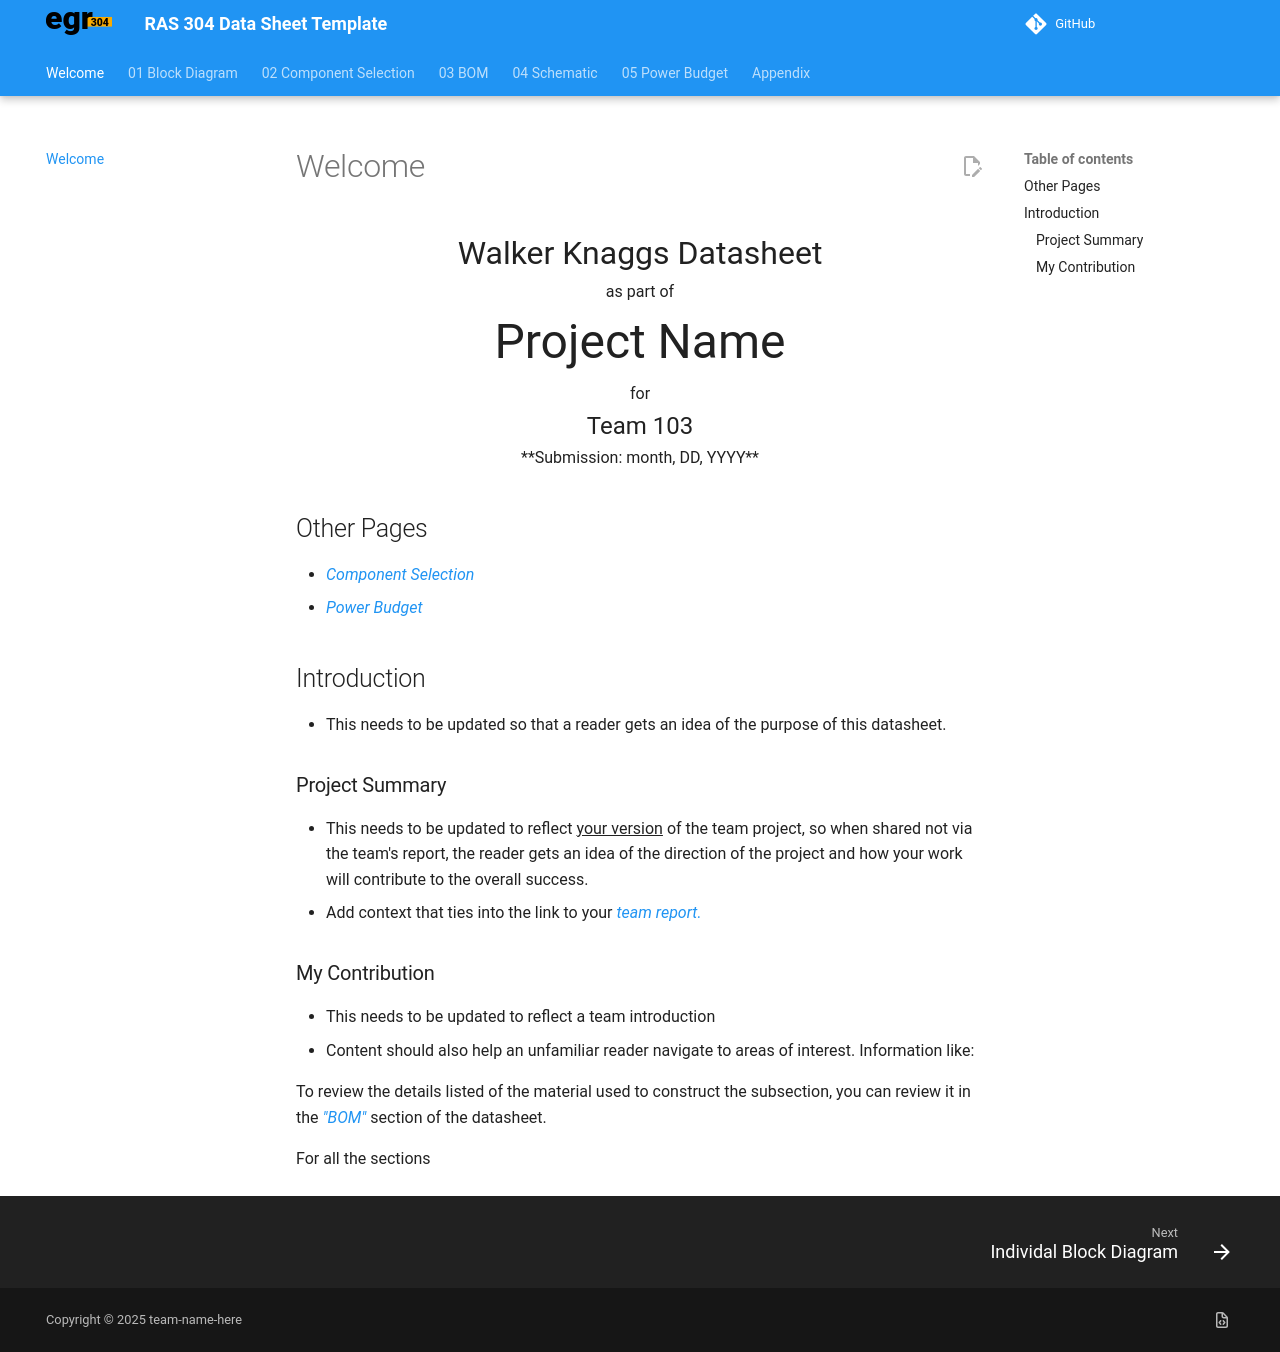

repository: wknaggs/wknaggs_RAS304_F26 · page: index.html · generator: mkdocs

---
title: Welcome
tags:
- tag1
- tag2
---
<center>
<font size= "6">Walker Knaggs Datasheet</font><br>
as part of<br>
<font size= "8"> Project Name</font><br>
for<br>
<font size= "5"> Team 103 </font><br>

**Submission: month, DD, YYYY**
</center>

## Other Pages
- [Component Selection](https://wknaggs.github.io/wknaggs_RAS304_F26/02-Component-Selection/Component-Selection/)
- [Power Budget](https://wknaggs.github.io/wknaggs_RAS304_F26/05-Power-Budget/Power-Budget/)

## Introduction

* This needs to be updated so that a reader gets an idea of the purpose of this datasheet.

### Project Summary

* This needs to be updated to reflect <ins>your version</ins> of the team project, so when shared not via the team's report, the reader gets an idea of the direction of the project and how your work will contribute to the overall success.
* Add context that ties into the link to your [team report.](https://embedded-systems-design.github.io/EGR304TeamTemplate/)


### My Contribution

* This needs to be updated to reflect a team introduction
* Content should also help an unfamiliar reader navigate to areas of interest. Information like:

To review the details listed of the material used to construct the subsection, you can review it in the ["BOM"](https://embedded-systems-design.github.io/EGR304DataSheetTemplate/03-BOM/BOM/) section of the datasheet.

For all the sections
